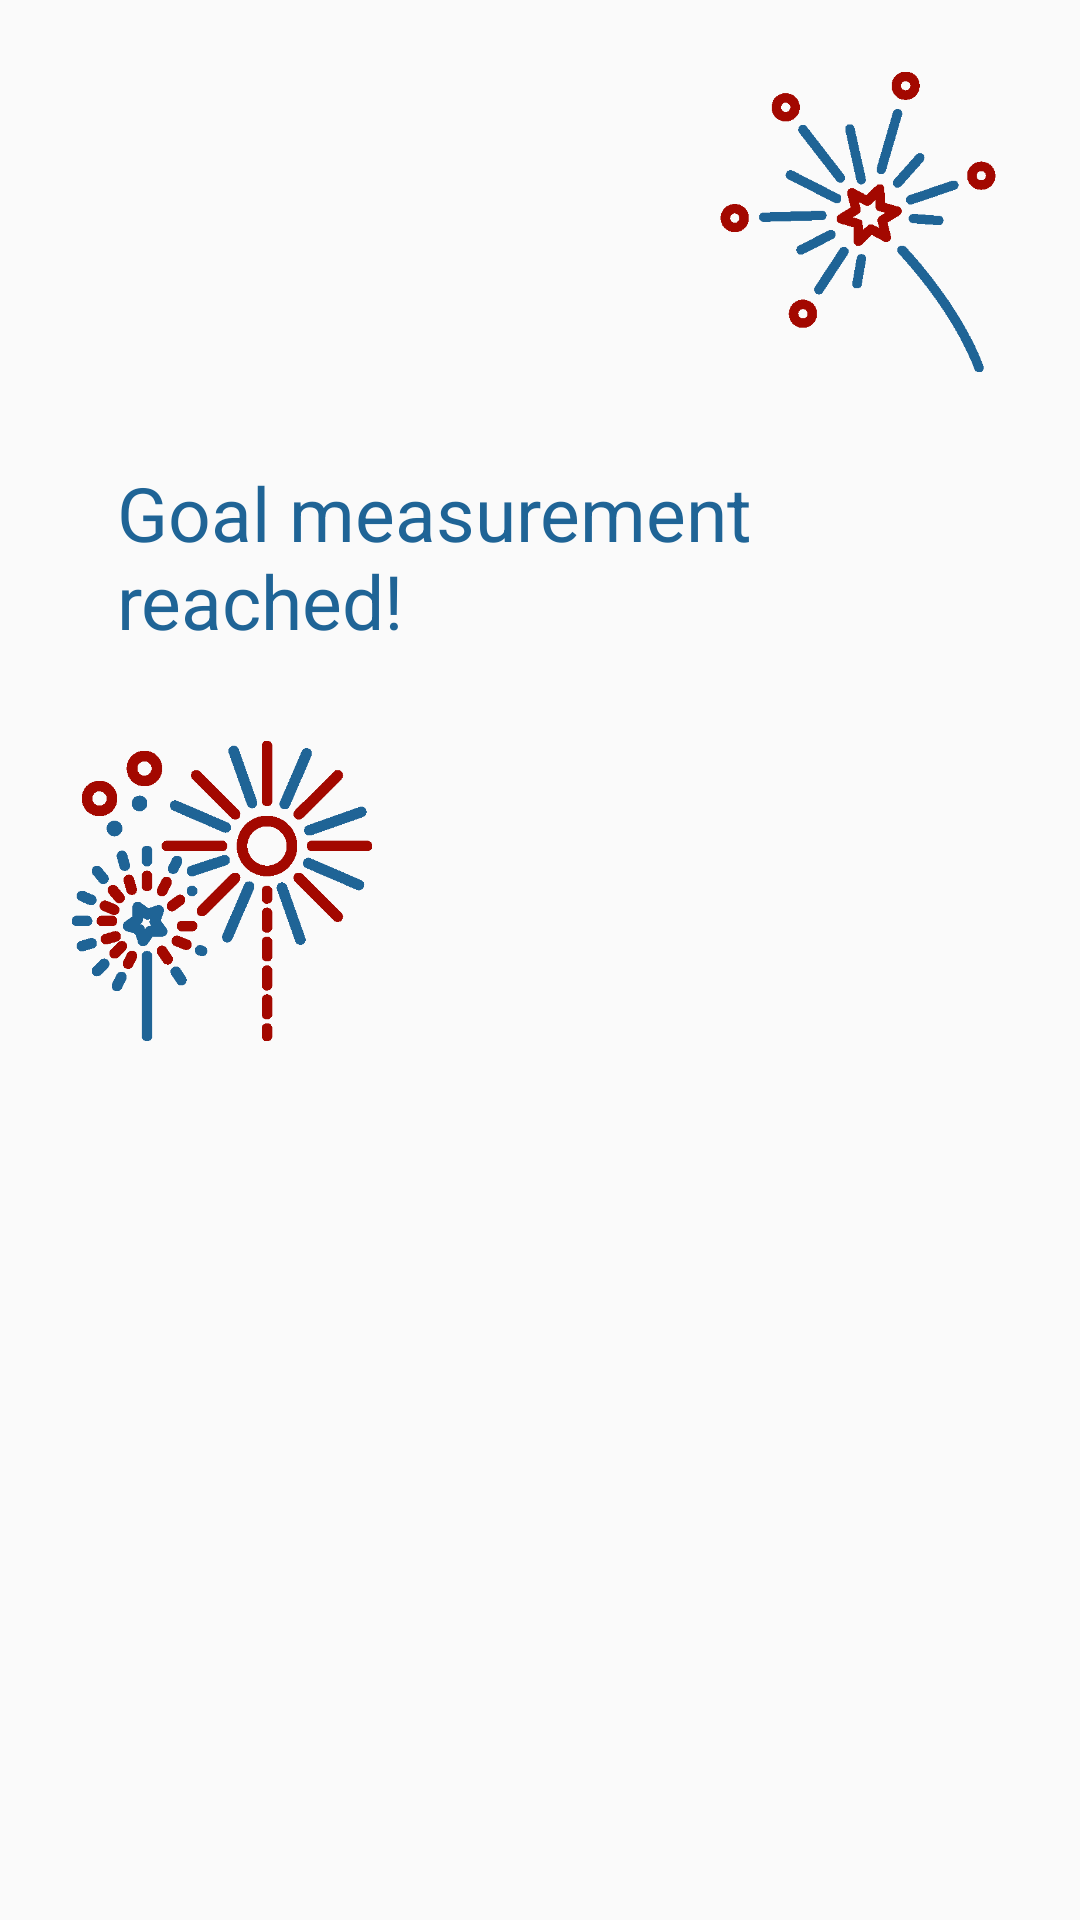

Layout XML and referenced resources for this Android screen:
<!-- AndroidManifest.xml: application theme AppTheme -->
<!-- res/layout/dialog_goal_reached.xml -->
<?xml version="1.0" encoding="utf-8"?>
<LinearLayout xmlns:android="http://schemas.android.com/apk/res/android"
    android:layout_width="match_parent"
    android:layout_height="match_parent"
    android:orientation="vertical"
    android:padding="24dip"
    android:theme="@style/addItemDialog">


    <ImageView
        android:id="@+id/fireWorkImageView"
        android:layout_width="100dp"
        android:layout_height="100dp"
        android:layout_gravity="right"
        android:src="@drawable/fireworks1" />


    <TextView
        android:id="@+id/goalReachedTitle"
        android:layout_width="wrap_content"
        android:layout_height="wrap_content"
        android:layout_gravity="center"
        android:layout_marginStart="10dp"
        android:layout_marginTop="30dp"
        android:layout_marginBottom="30dp"
        android:text="@string/goal_reached"
        android:textColor="@color/colorPrimary"
        android:textSize="25sp" />


    <ImageView
        android:id="@+id/celebrationImageView"
        android:layout_width="100dp"
        android:layout_height="100dp"
        android:layout_gravity="bottom"
        android:src="@drawable/fireworks2" />


</LinearLayout>
<!-- resources referenced by this layout -->
<resources>
  <color name="colorPrimary">#1f6496</color>
  <!-- drawable fireworks1: png bitmap (drawable, 3392 bytes) -->
  <!-- drawable fireworks2: png bitmap (drawable, 5610 bytes) -->
  <string name="goal_reached">Goal measurement reached!</string>
  <style name="addItemDialog">
          <item name="android:textColor">@android:color/black</item>
          <item name="android:textColorPrimary">@color/colorPrimary</item>
      </style>
  <style name="AppTheme" parent="Theme.AppCompat.Light.DarkActionBar">
          
          <item name="colorPrimary">@color/colorPrimary</item>
          <item name="colorPrimaryDark">@color/colorPrimaryDark</item>
          <item name="colorAccent">@color/colorAccent</item>
      </style>
  <color name="colorPrimaryDark">#114d78</color>
  <color name="colorAccent">#a30800</color>
</resources>
